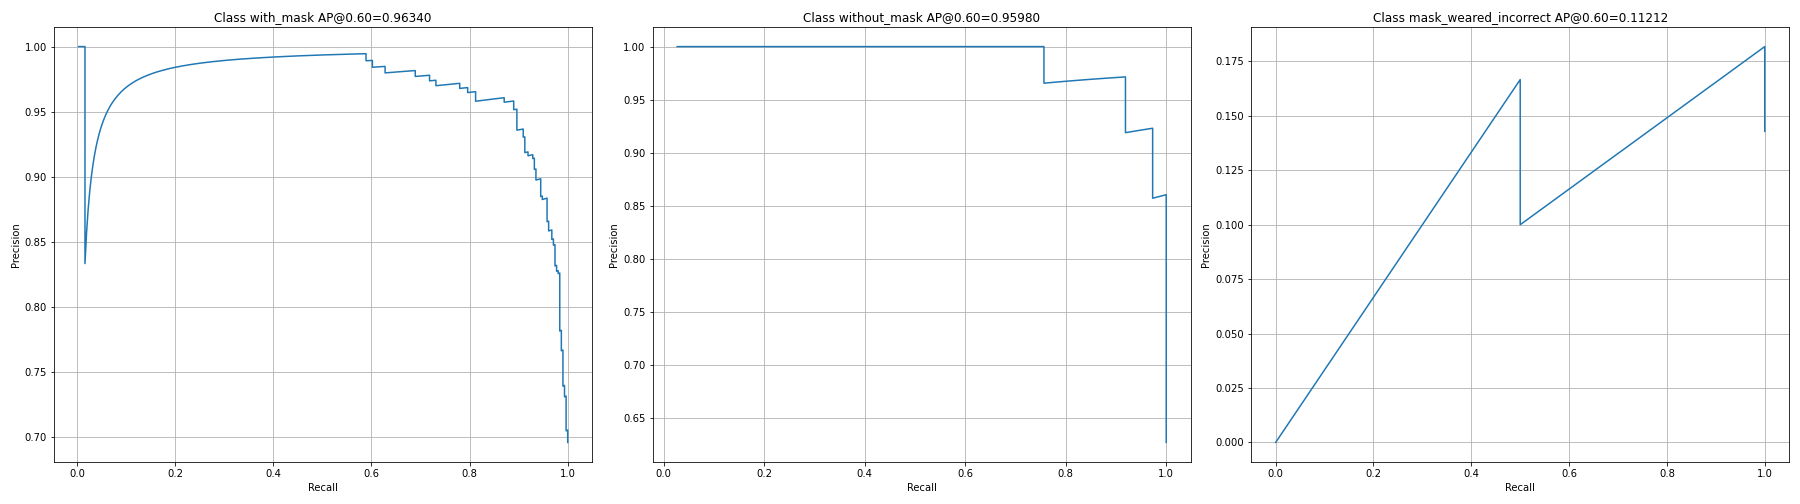

Source data for this figure (header and first rows):
image_id, real_class, pred_class, iou, score, precision, recall, TPorFP
5, 2, 2, 0.8262, 0.9992, 1.0, 0.003236, True
4, 2, 2, 0.9618, 0.9991, 1.0, 0.006472, True
77, 2, 2, 0.9084, 0.9991, 1.0, 0.009709, True
47, 2, 2, 0.9146, 0.9991, 1.0, 0.01294, True
11, 2, 2, 0.9337, 0.999, 1.0, 0.01618, True
50, 2, 2, 0.0, 0.999, 0.8333, 0.01618, False
11, 2, 2, 0.8172, 0.999, 0.8571, 0.01942, True
72, 2, 2, 0.9394, 0.999, 0.875, 0.02265, True
9, 2, 2, 0.8788, 0.9989, 0.8889, 0.02589, True
27, 2, 2, 0.8616, 0.9989, 0.9, 0.02913, True
36, 2, 2, 0.9109, 0.9989, 0.9091, 0.03236, True
74, 2, 2, 0.8323, 0.9988, 0.9167, 0.0356, True
27, 2, 2, 0.8881, 0.9988, 0.9231, 0.03883, True
54, 2, 2, 0.9039, 0.9988, 0.9286, 0.04207, True
85, 2, 2, 0.893, 0.9988, 0.9333, 0.04531, True
50, 2, 2, 0.9678, 0.9988, 0.9375, 0.04854, True
22, 2, 2, 0.8697, 0.9988, 0.9412, 0.05178, True
25, 2, 2, 0.7914, 0.9987, 0.9444, 0.05502, True
50, 2, 2, 0.9407, 0.9987, 0.9474, 0.05825, True
34, 2, 2, 0.6753, 0.9987, 0.95, 0.06149, True
45, 2, 2, 0.931, 0.9986, 0.9524, 0.06472, True
67, 2, 2, 0.8655, 0.9986, 0.9545, 0.06796, True
64, 2, 2, 0.9304, 0.9986, 0.9565, 0.0712, True
38, 2, 2, 0.9103, 0.9986, 0.9583, 0.07443, True
71, 2, 2, 0.8903, 0.9985, 0.96, 0.07767, True
26, 2, 2, 0.9205, 0.9985, 0.9615, 0.08091, True
42, 2, 2, 0.9006, 0.9985, 0.963, 0.08414, True
40, 2, 2, 0.8427, 0.9985, 0.9643, 0.08738, True
68, 2, 2, 0.8988, 0.9985, 0.9655, 0.09061, True
59, 2, 2, 0.8623, 0.9985, 0.9667, 0.09385, True
55, 2, 2, 0.8842, 0.9984, 0.9677, 0.09709, True
83, 2, 2, 0.909, 0.9984, 0.9688, 0.1003, True
83, 2, 2, 0.8189, 0.9984, 0.9697, 0.1036, True
83, 2, 2, 0.8118, 0.9984, 0.9706, 0.1068, True
74, 2, 2, 0.9273, 0.9984, 0.9714, 0.11, True
77, 2, 2, 0.8609, 0.9984, 0.9722, 0.1133, True
11, 2, 2, 0.8622, 0.9983, 0.973, 0.1165, True
27, 2, 2, 0.9004, 0.9983, 0.9737, 0.1197, True
36, 2, 2, 0.8413, 0.9983, 0.9744, 0.123, True
79, 2, 2, 0.7965, 0.9983, 0.975, 0.1262, True
79, 2, 2, 0.8616, 0.9983, 0.9756, 0.1294, True
41, 2, 2, 0.928, 0.9983, 0.9762, 0.1327, True
34, 2, 2, 0.8519, 0.9983, 0.9767, 0.1359, True
0, 2, 2, 0.8171, 0.9982, 0.9773, 0.1392, True
5, 2, 2, 0.8626, 0.9982, 0.9778, 0.1424, True
7, 2, 2, 0.9312, 0.9982, 0.9783, 0.1456, True
20, 2, 2, 0.8939, 0.9982, 0.9787, 0.1489, True
20, 2, 2, 0.9365, 0.9982, 0.9792, 0.1521, True
34, 2, 2, 0.8937, 0.9981, 0.9796, 0.1553, True
13, 2, 2, 0.9531, 0.9981, 0.98, 0.1586, True
29, 2, 2, 0.9264, 0.9981, 0.9804, 0.1618, True
79, 2, 2, 0.9156, 0.998, 0.9808, 0.165, True
72, 2, 2, 0.9014, 0.998, 0.9811, 0.1683, True
68, 2, 2, 0.7516, 0.998, 0.9815, 0.1715, True
34, 2, 2, 0.8927, 0.998, 0.9818, 0.1748, True
76, 2, 2, 0.89, 0.998, 0.9821, 0.178, True
25, 2, 2, 0.8665, 0.998, 0.9825, 0.1812, True
81, 2, 2, 0.9477, 0.998, 0.9828, 0.1845, True
59, 2, 2, 0.8893, 0.998, 0.9831, 0.1877, True
36, 2, 2, 0.881, 0.998, 0.9833, 0.1909, True
... 457 more rows
